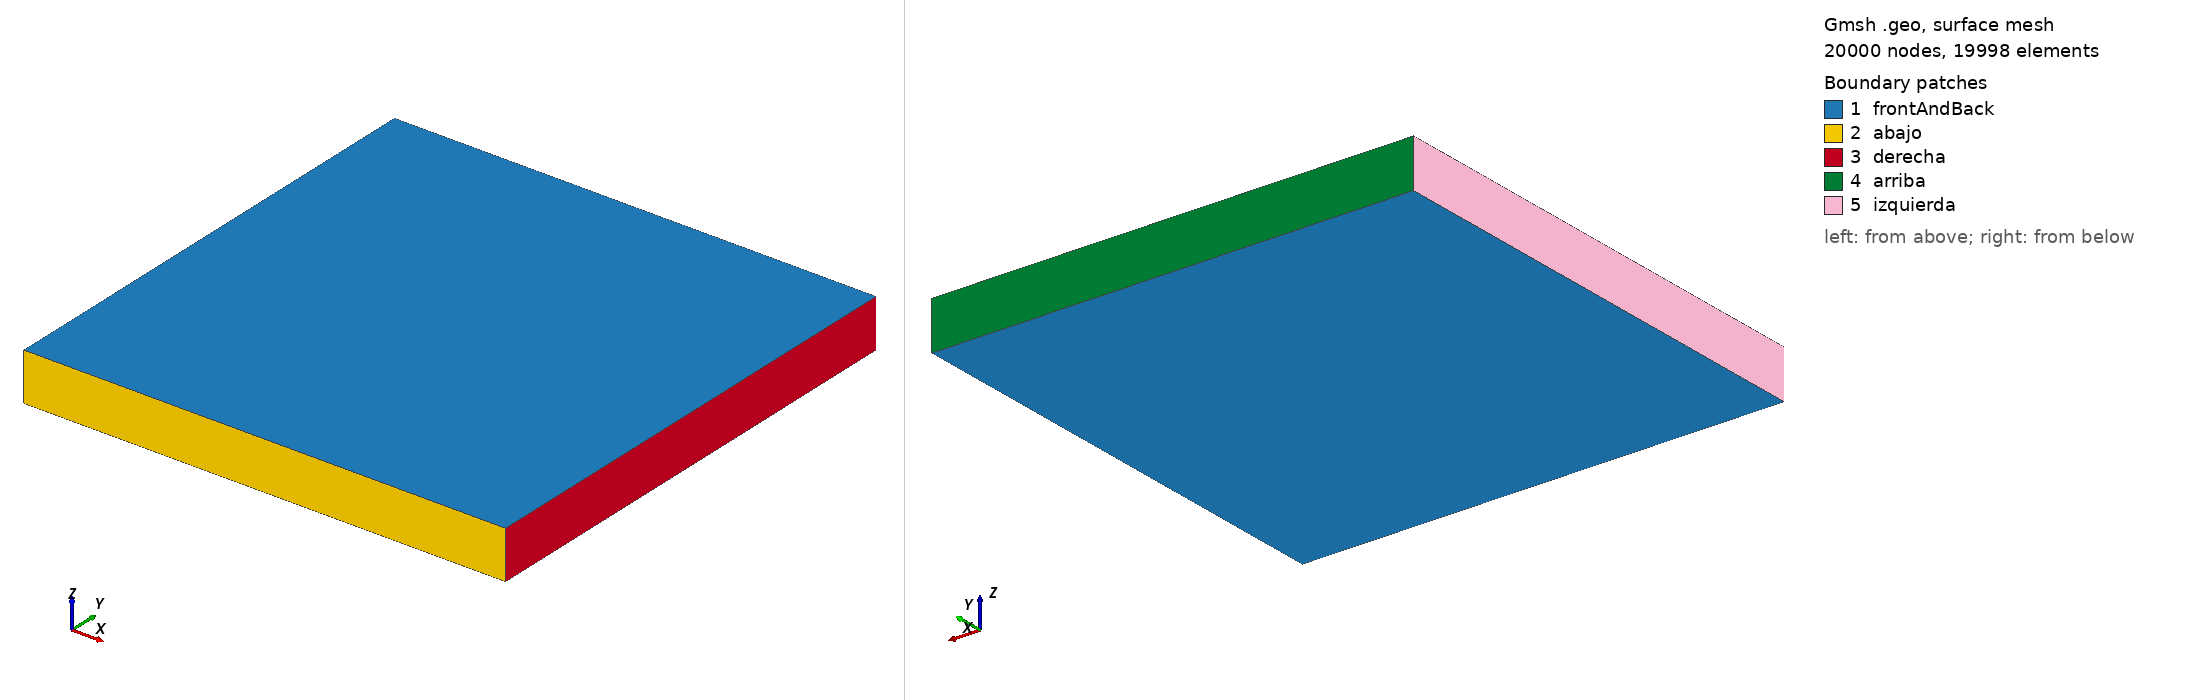

Gmsh geometry script, surface-meshed: 20000 nodes, 19998 surface elements. Boundary patches (legend numbers): 1 frontAndBack, 2 abajo, 3 derecha, 4 arriba, 5 izquierda. Left view from above one corner, right view from below the opposite corner. Legend entries are the model's physical surfaces. The drawing asked Gmsh for element sizes between 1% and 20% of the model's largest extent; the script's own settings can give other sizes.

=== geometryPlaca.geo (drawn) ===
Point(0)={0,0,0};
Point(1)={1,0,0};
Point(2)={1,1,0};
Point(3)={0,1,0};
Point(4)={0,0,0.1};
Point(5)={1,0,0.1};
Point(6)={1,1,0.1};
Point(7)={0,1,0.1};
//===============================================
Line(1)={0,1};
Line(2)={1,2};
Line(3)={2,3};
Line(4)={3,0};
Line(5)={4,5};
Line(6)={5,6};
Line(7)={6,7};
Line(8)={7,4};
Line(9)={0,4};
Line(10)={1,5};
Line(11)={2,6};
Line(12)={3,7};
//===============================================
Curve Loop(1)={1,2,3,4};
Surface(1)={1};
Curve Loop(2)={5,6,7,8};
Surface(2)={2};
Curve Loop(3)={9,5,-10,-1};
Surface(3)={3};
Curve Loop(4)={10,6,-11,-2};
Surface(4)={4};
Curve Loop(5)={11,7,-12,-3};
Surface(5)={5};
Curve Loop(6)={12,8,-9,-4};
Surface(6)={6};

//===============================================
Transfinite Line{1,-3,5,-7}=100 Using Progression 0.98;
Transfinite Line{2,-4,6,-8}=100 Using Progression 0.98;
Transfinite Line{9,10,11,12}=2 Using Progression 1;

Transfinite Surface{1,2,3,4,5,6};
Surface Loop(1)={1,2,3,4,5,6};
Recombine Surface{1,2,3,4,5,6};
Volume(1)={1};

Transfinite Volume {1};
Coherence;
//
Physical Surface("arriba") = {5};
Physical Surface("abajo") = {3};
Physical Surface("derecha") = {4};
Physical Surface("izquierda") = {6};
Physical Surface("frontAndBack") = {1,2};
Physical Volume("volume")={1};
